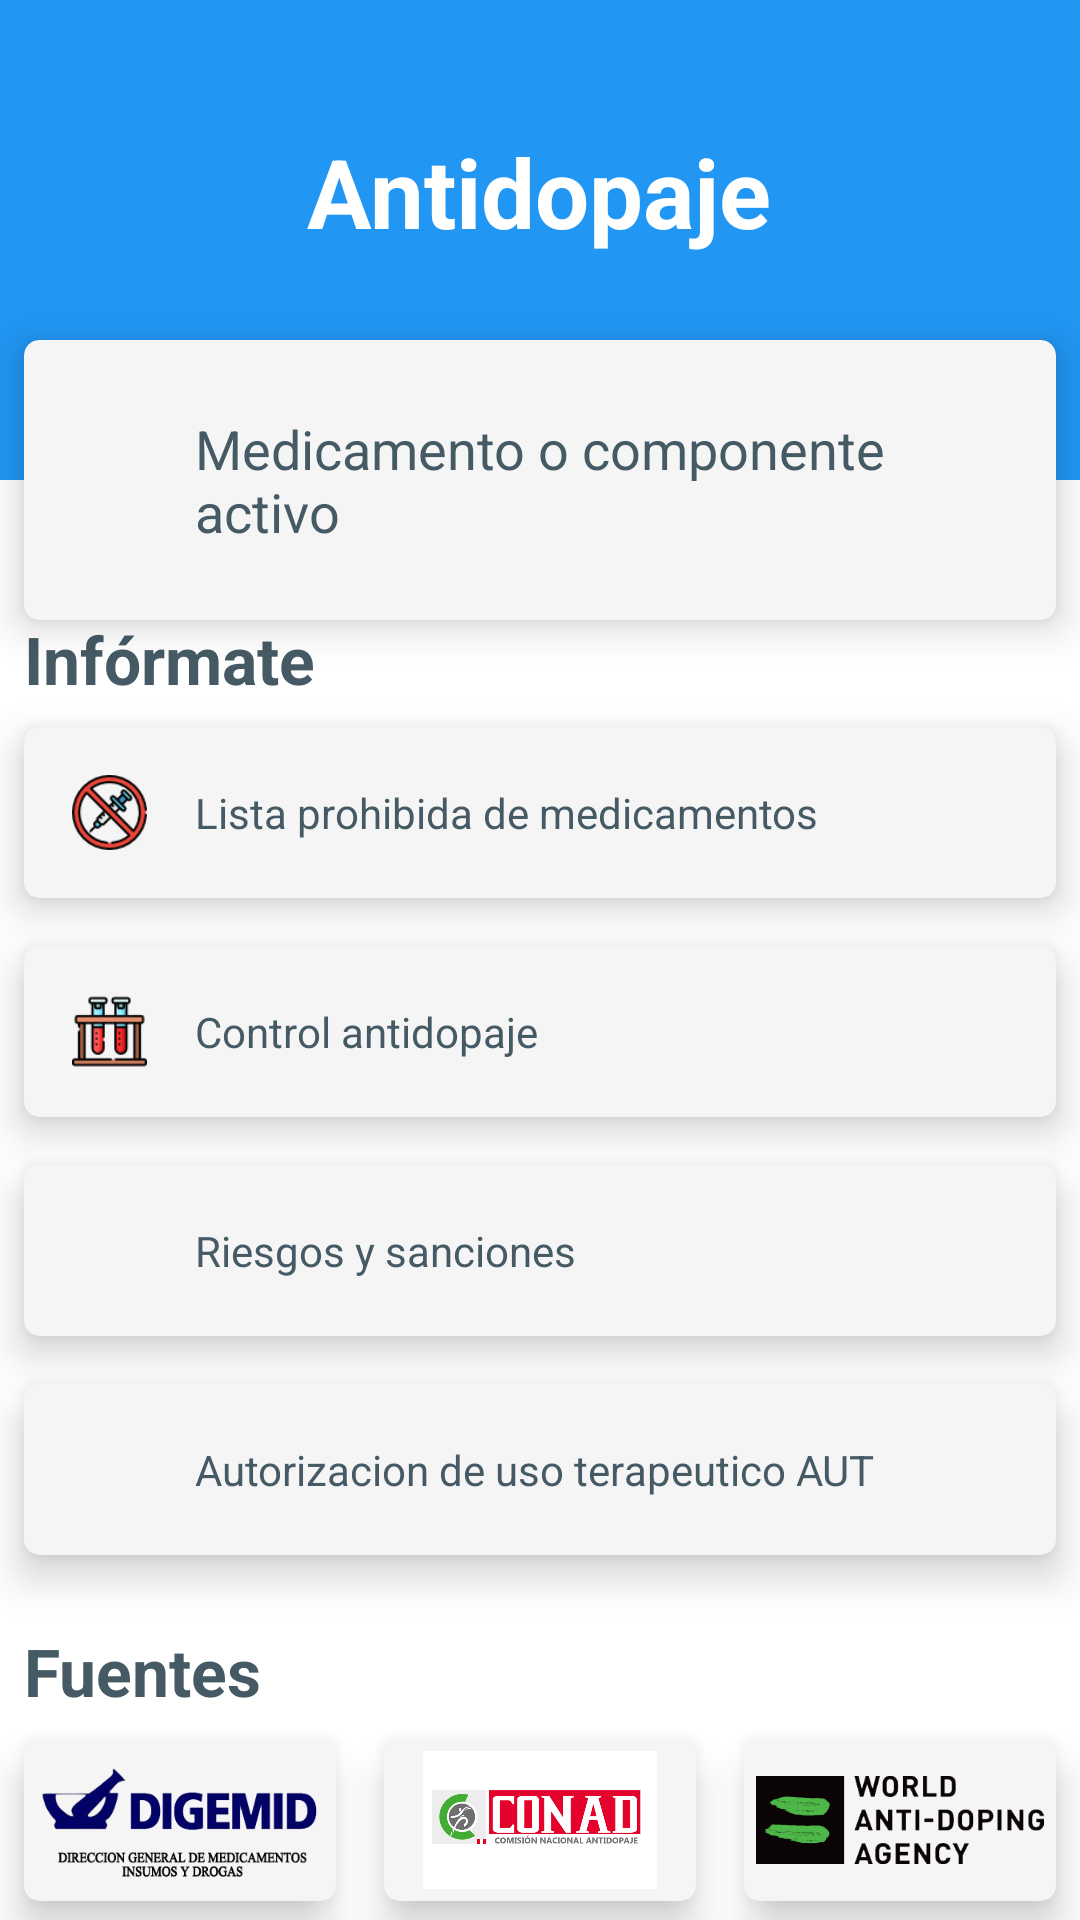

Produce the Android XML layout that renders to this screen, including the resource entries it uses.
<!-- AndroidManifest.xml: application theme AppTheme.Light -->
<!-- res/layout/activity_main.xml -->
<?xml version="1.0" encoding="utf-8"?>
<android.support.constraint.ConstraintLayout xmlns:android="http://schemas.android.com/apk/res/android"
    xmlns:app="http://schemas.android.com/apk/res-auto"
    xmlns:tools="http://schemas.android.com/tools"
    style="@style/AppTheme.container"
    android:layout_width="match_parent"
    android:layout_height="match_parent"
    tools:context=".MainActivity">

    <LinearLayout
        android:id="@+id/linearLayout"
        style="@style/AppTheme.ToolbarPrimary"
        android:layout_width="0dp"
        android:layout_height="160dp"
        android:gravity="center"
        app:layout_constraintBottom_toTopOf="@+id/nestedScrollView"
        app:layout_constraintEnd_toEndOf="parent"
        app:layout_constraintStart_toStartOf="parent"
        app:layout_constraintTop_toTopOf="parent">

        <TextView
            style="@style/AppTheme.TextExtraLight"
            android:layout_width="wrap_content"
            android:layout_marginBottom="16dp"
            android:layout_height="wrap_content"
            android:text="@string/app_name" />

    </LinearLayout>

    <android.support.v7.widget.CardView
        android:id="@+id/cv_item_search"
        style="@style/AppTheme.CardView"
        android:layout_width="0dp"
        android:layout_height="wrap_content"
        app:layout_constraintBottom_toBottomOf="@+id/linearLayout"
        app:layout_constraintEnd_toEndOf="parent"
        app:layout_constraintStart_toStartOf="parent"
        app:layout_constraintTop_toBottomOf="@+id/linearLayout">

        <LinearLayout
            android:id="@+id/ly_search"
            android:layout_width="match_parent"
            android:layout_height="wrap_content"
            android:gravity="center"
            android:orientation="horizontal"
            android:paddingStart="16dp"
            android:paddingBottom="24dp"
            android:paddingTop="24dp"
            android:paddingEnd="16dp">

            <ImageView
                android:layout_width="25dp"
                android:layout_height="25dp"
                android:src="@drawable/ic_search_flat" />

            <TextView
                style="@style/AppTheme.TextSubTitle"
                android:layout_width="match_parent"
                android:layout_height="wrap_content"
                android:layout_marginStart="16dp"
                android:text="@string/search_hint" />

        </LinearLayout>

    </android.support.v7.widget.CardView>

    <android.support.v4.widget.NestedScrollView
        android:id="@+id/nestedScrollView"
        android:layout_width="0dp"
        android:layout_height="0dp"
        app:layout_constraintBottom_toBottomOf="parent"
        app:layout_constraintEnd_toEndOf="parent"
        app:layout_constraintStart_toStartOf="parent"
        app:layout_constraintTop_toBottomOf="@id/linearLayout">

        <LinearLayout
            android:layout_width="match_parent"
            android:layout_marginTop="45dp"
            android:layout_height="wrap_content"
            android:orientation="vertical">

            <TextView
                android:id="@+id/textView"
                style="@style/AppTheme.TextTitle"
                android:layout_width="wrap_content"
                android:layout_height="wrap_content"
                android:text="@string/find_out"
                android:layout_marginStart="8dp" />

            <android.support.v7.widget.CardView
                android:id="@+id/cardView2"
                style="@style/AppTheme.CardView"
                android:layout_width="match_parent"
                android:layout_height="wrap_content">

                <LinearLayout
                    android:layout_width="match_parent"
                    android:layout_height="wrap_content"
                    android:gravity="center"
                    android:orientation="horizontal"
                    android:padding="16dp">

                    <ImageView
                        android:layout_width="25dp"
                        android:layout_height="25dp"
                        android:src="@drawable/ic_prohibidos" />

                    <TextView
                        style="@style/AppTheme.TextContent"
                        android:layout_width="match_parent"
                        android:layout_height="wrap_content"
                        android:layout_marginStart="16dp"
                        android:text="@string/forbidden_list" />

                </LinearLayout>

            </android.support.v7.widget.CardView>

            <android.support.v7.widget.CardView
                android:id="@+id/cardView3"
                style="@style/AppTheme.CardView"
                android:layout_width="match_parent"
                android:layout_height="wrap_content">

                <LinearLayout
                    android:layout_width="match_parent"
                    android:layout_height="wrap_content"
                    android:gravity="center"
                    android:orientation="horizontal"
                    android:padding="16dp">

                <ImageView
                        android:layout_width="25dp"
                        android:layout_height="25dp"
                        android:src="@drawable/ic_control" />

                    <TextView
                        style="@style/AppTheme.TextContent"
                        android:layout_width="match_parent"
                        android:layout_height="wrap_content"
                        android:layout_marginStart="16dp"
                        android:text="@string/antidoping_control" />

                </LinearLayout>

            </android.support.v7.widget.CardView>

            <android.support.v7.widget.CardView
                android:id="@+id/cardView4"
                style="@style/AppTheme.CardView"
                android:layout_width="match_parent"
                android:layout_height="wrap_content">

                <LinearLayout
                    android:layout_width="match_parent"
                    android:layout_height="wrap_content"
                    android:gravity="center"
                    android:orientation="horizontal"
                    android:padding="16dp">


                <ImageView
                        android:layout_width="25dp"
                        android:layout_height="25dp"
                        android:src="@drawable/ic_riesgos" />

                    <TextView
                        style="@style/AppTheme.TextContent"
                        android:layout_width="match_parent"
                        android:layout_height="wrap_content"
                        android:layout_marginStart="16dp"
                        android:text="@string/risks" />

                </LinearLayout>

            </android.support.v7.widget.CardView>

            <android.support.v7.widget.CardView
                android:id="@+id/cardView5"
                style="@style/AppTheme.CardView"
                android:layout_width="match_parent"
                android:layout_height="wrap_content">

                <LinearLayout
                    android:layout_width="match_parent"
                    android:layout_height="wrap_content"
                    android:gravity="center"
                    android:orientation="horizontal"
                    android:padding="16dp">

                <ImageView
                        android:layout_width="25dp"
                        android:layout_height="25dp"
                        android:src="@drawable/ic_autorizacion" />

                    <TextView
                        style="@style/AppTheme.TextContent"
                        android:layout_width="match_parent"
                        android:layout_height="wrap_content"
                        android:layout_marginStart="16dp"
                        android:text="@string/aut" />

                </LinearLayout>

            </android.support.v7.widget.CardView>

            <TextView
                android:id="@+id/textView2"
                style="@style/AppTheme.TextTitle"
                android:layout_width="wrap_content"
                android:layout_height="wrap_content"
                android:layout_marginStart="8dp"
                android:layout_marginTop="16dp"
                android:text="@string/sources" />

            <LinearLayout
                android:layout_width="match_parent"
                android:orientation="horizontal"
                android:layout_height="70dp">

                <android.support.v7.widget.CardView
                    android:layout_width="0dp"
                    android:layout_weight="1"
                    style="@style/AppTheme.CardView"
                    android:layout_height="match_parent">

                    <ImageView
                        android:layout_width="match_parent"
                        android:src="@drawable/digemid"
                        android:layout_margin="4dp"
                        android:layout_height="match_parent" />

                </android.support.v7.widget.CardView>

                <android.support.v7.widget.CardView
                    android:layout_width="0dp"
                    android:layout_weight="1"
                    style="@style/AppTheme.CardView"
                    android:layout_height="match_parent">

                    <ImageView
                        android:layout_width="match_parent"
                        android:layout_margin="4dp"
                        android:src="@drawable/conaddd"
                        android:layout_height="match_parent" />

                </android.support.v7.widget.CardView>

                <android.support.v7.widget.CardView
                    android:layout_width="0dp"
                    android:layout_weight="1"
                    style="@style/AppTheme.CardView"
                    android:layout_height="match_parent">

                    <ImageView
                        android:layout_width="match_parent"
                        android:layout_margin="4dp"
                        android:src="@drawable/wada"
                        android:layout_height="match_parent" />

                </android.support.v7.widget.CardView>

            </LinearLayout>

        </LinearLayout>

    </android.support.v4.widget.NestedScrollView>

</android.support.constraint.ConstraintLayout>
<!-- resources referenced by this layout -->
<resources>
  <!-- drawable conaddd: jpg bitmap (drawable, 66258 bytes) -->
  <!-- drawable digemid: png bitmap (drawable, 37333 bytes) -->
  <!-- drawable ic_control: png bitmap (drawable, 2215 bytes) -->
  <!-- drawable ic_prohibidos: png bitmap (drawable, 5318 bytes) -->
  <!-- drawable wada: png bitmap (drawable, 27021 bytes) -->
  <string name="antidoping_control">Control antidopaje</string>
  <string name="app_name">Antidopaje</string>
  <string name="aut">Autorizacion de uso terapeutico AUT</string>
  <string name="find_out">Infórmate</string>
  <string name="forbidden_list">Lista prohibida de medicamentos</string>
  <string name="risks">Riesgos y sanciones</string>
  <string name="search_hint">Medicamento o componente activo</string>
  <string name="sources">Fuentes</string>
  <style name="AppTheme.CardView">
          <item name="android:layout_margin">?themeSizeCardMargin</item>
          <item name="cardCornerRadius">?themeSizeCardCornerRadius</item>
          <item name="cardElevation">?themeSizeCardElevation</item>
          <item name="cardBackgroundColor">?themeColorCardBackground</item>
      </style>
  <style name="AppTheme.TextContent">
          <item name="android:textSize">?themeSizeTextContent</item>
          <item name="android:fontFamily">?themeFontFamily</item>
          <item name="android:textColor">?themeColorTextOnBackground</item>
      </style>
  <style name="AppTheme.TextExtraLight">
          <item name="android:textSize">?themeSizeTextExtra</item>
          <item name="android:textStyle">bold</item>
          <item name="android:fontFamily">?themeFontFamily</item>
          <item name="android:textColor">?themeColorTextOnPrimary</item>
      </style>
  <style name="AppTheme.TextSubTitle">
          <item name="android:textSize">?themeSizeTextSubTitle</item>
          <item name="android:fontFamily">?themeFontFamily</item>
          <item name="android:textColor">?themeColorTextOnBackground</item>
      </style>
  <style name="AppTheme.TextTitle">
          <item name="android:textSize">?themeSizeTextTitle</item>
          <item name="android:fontFamily">?themeFontFamily</item>
          <item name="android:textStyle">bold</item>
          <item name="android:textColor">?themeColorTextOnBackground</item>
      </style>
  <style name="AppTheme.ToolbarPrimary">
          <item name="android:background">?themeColorPrimary</item>
          <item name="android:textColorPrimary">?themeColorTextOnPrimary</item>
          <item name="android:textColorSecondary">?themeColorTextOnAccent</item>
      </style>
  <style name="AppTheme.container">
          <item name="android:background">?themeColorBackground</item>
      </style>
  <style name="AppTheme.Light">
  
          <item name="themeColorPrimary">@color/blue</item>
          <item name="themeColorPrimaryDark">@color/darkBlue</item>
          <item name="themeColorPrimaryLight">@color/lightBlue</item>
  
          <item name="themeColorAccent">@color/yellow</item>
          <item name="themeColorAccentDark">@color/darkYellow</item>
          <item name="themeColorAccentLight">@color/lightYellow</item>
  
          <item name="themeColorBackground">@color/white</item>
  
          <item name="themeColorTextOnPrimary">@color/white</item>
          <item name="themeColorTextOnAccent">@color/darkBlueGray</item>
          <item name="themeColorTextOnBackground">@color/darkBlueGray</item>
  
      </style>
  <color name="blue">#2196F3</color>
  <color name="darkBlue">#1976D2</color>
  <color name="lightBlue">#64B5F6</color>
  <color name="yellow">#FFEB3B</color>
  <color name="darkYellow">#FBC02D</color>
  <color name="lightYellow">#FFF176</color>
  <color name="white">#FFFFFF</color>
  <color name="darkBlueGray">#455A64</color>
</resources>
